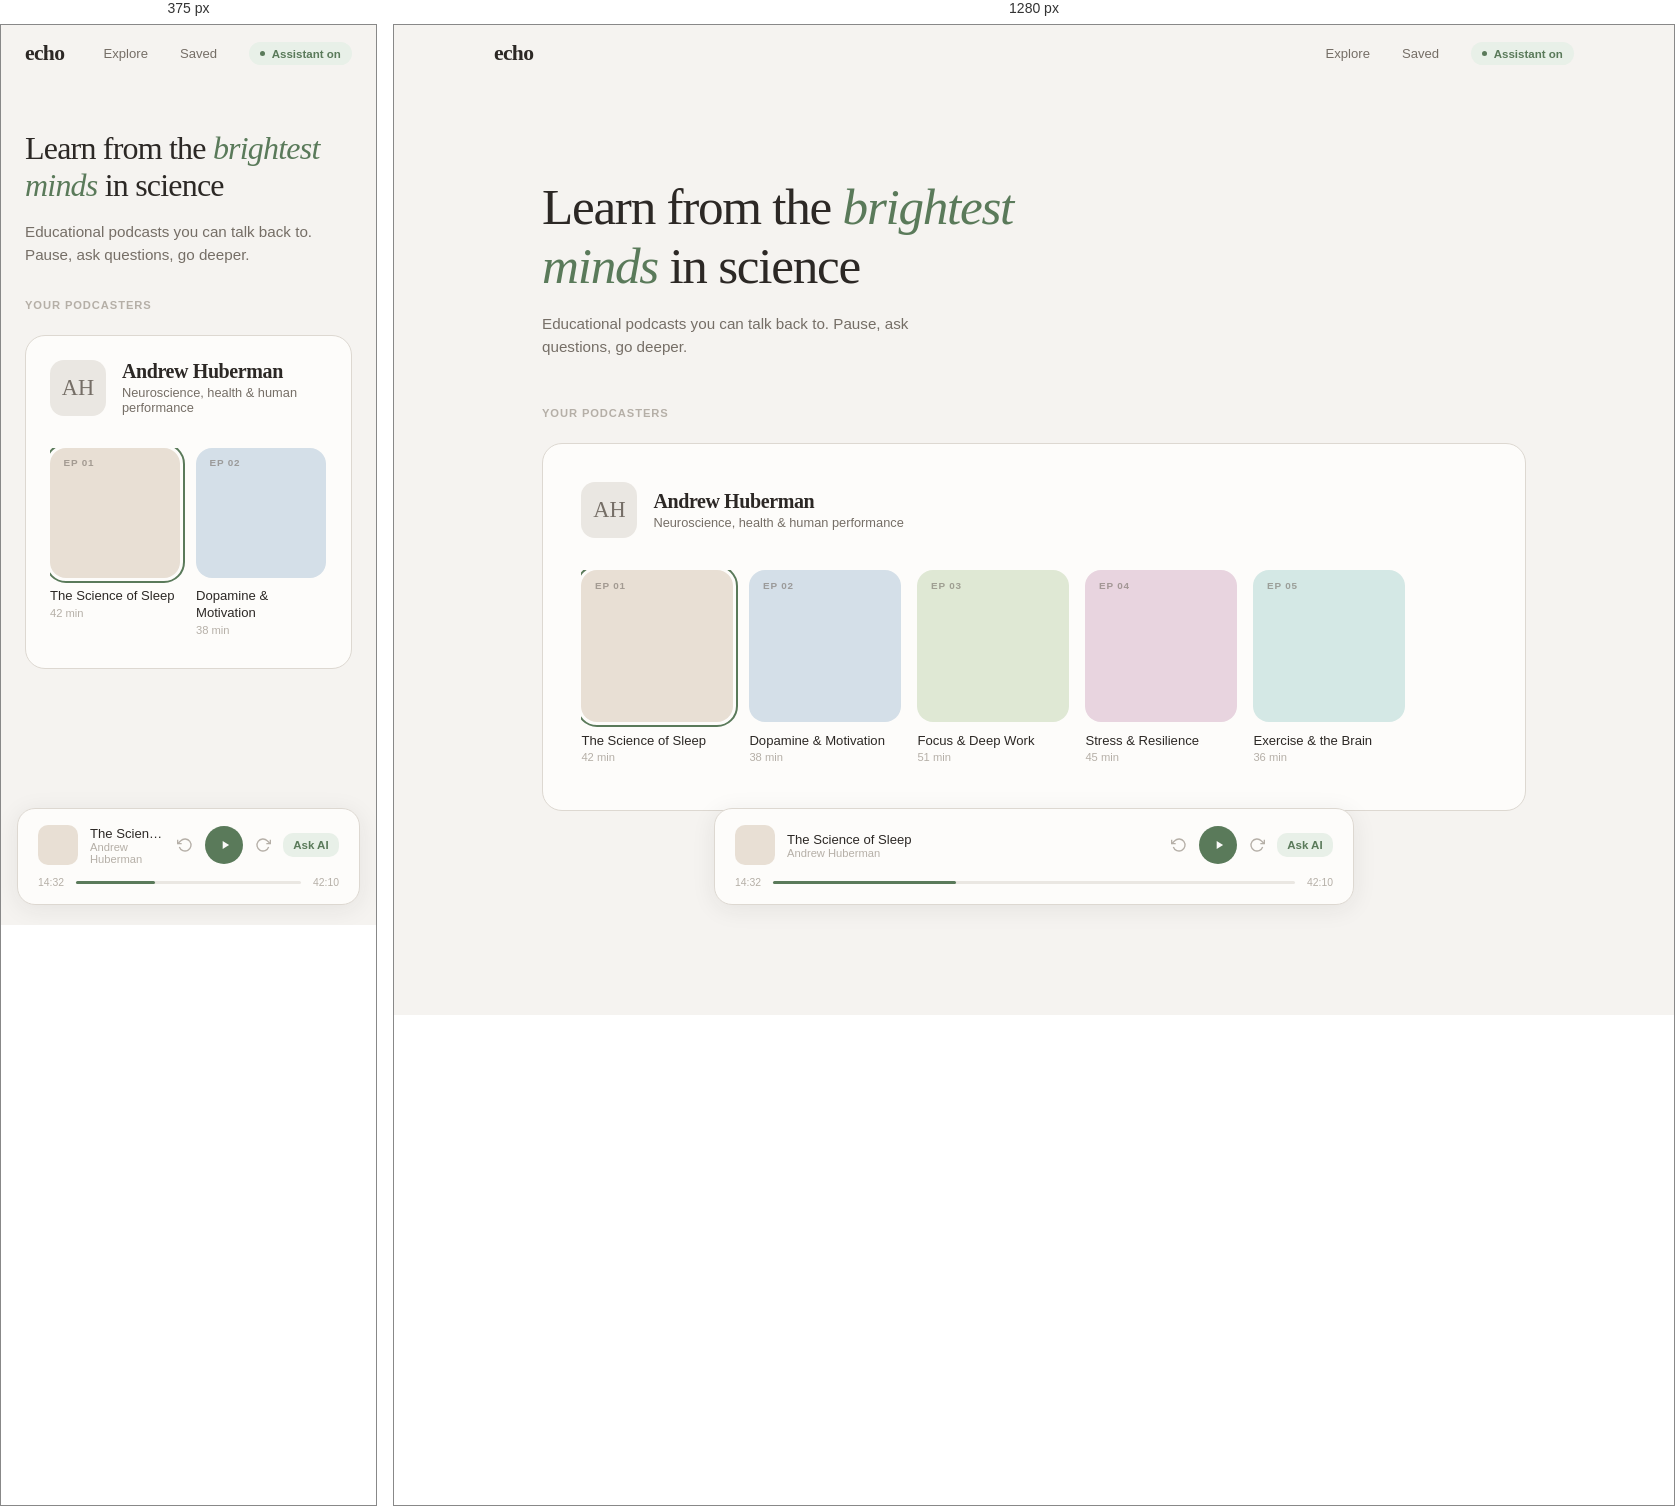
Rendered at 375 px and 1280 px, left to right.

<!-- file: mockup-3-soft.html -->
<!DOCTYPE html>
<html lang="en">
<head>
<meta charset="UTF-8">
<meta name="viewport" content="width=device-width, initial-scale=1.0">
<title>Echo — Mockup 3: Soft Spatial</title>
<link rel="preconnect" href="https://fonts.googleapis.com">
<link href="https://fonts.googleapis.com/css2?family=Fraunces:ital,opsz,wght@0,9..144,400;0,9..144,600;1,9..144,400&family=Outfit:wght@300;400;500;600&display=swap" rel="stylesheet">
<style>
  *, *::before, *::after { margin: 0; padding: 0; box-sizing: border-box; }

  :root {
    --bg: #f5f3f0;
    --surface: #eae7e2;
    --card: #fdfcfa;
    --ink: #2c2825;
    --ink-2: #756e66;
    --ink-3: #b5afa7;
    --sage: #5a7a5a;
    --sage-light: #e8f0e8;
    --sage-bg: #f0f5f0;
    --border: #ddd8d1;
  }

  body {
    font-family: 'Outfit', sans-serif;
    background: var(--bg);
    color: var(--ink);
    -webkit-font-smoothing: antialiased;
    font-weight: 400;
  }

  /* --- NAV --- */
  .nav {
    padding: 1rem clamp(1.5rem, 4vw, 3rem);
  }
  .nav-inner {
    max-width: 1080px;
    margin: 0 auto;
    display: flex;
    align-items: center;
    justify-content: space-between;
  }
  .brand {
    font-family: 'Fraunces', serif;
    font-size: 1.35rem;
    font-weight: 600;
    letter-spacing: -0.03em;
    color: var(--ink);
    text-decoration: none;
  }
  .nav-right {
    display: flex;
    align-items: center;
    gap: 2rem;
  }
  .nav-link {
    font-size: 0.82rem;
    font-weight: 500;
    color: var(--ink-2);
    text-decoration: none;
    transition: color 0.15s;
  }
  .nav-link:hover { color: var(--ink); }
  .ai-pill {
    display: inline-flex;
    align-items: center;
    gap: 0.4rem;
    background: var(--sage-light);
    color: var(--sage);
    padding: 0.35rem 0.7rem;
    border-radius: 999px;
    font-size: 0.72rem;
    font-weight: 600;
    cursor: pointer;
    border: none;
    transition: all 0.2s;
  }
  .ai-pill:hover { background: var(--sage-bg); }
  .ai-pill .dot {
    width: 5px; height: 5px;
    border-radius: 50%;
    background: var(--sage);
    animation: soft-pulse 2s ease-in-out infinite;
  }
  @keyframes soft-pulse {
    0%, 100% { opacity: 1; transform: scale(1); }
    50% { opacity: 0.5; transform: scale(0.8); }
  }

  /* --- GREETING --- */
  .greeting {
    max-width: 1080px;
    margin: 0 auto;
    padding: clamp(3rem, 8vw, 6rem) clamp(1.5rem, 4vw, 3rem) clamp(2rem, 4vw, 3rem);
  }
  .greeting h1 {
    font-family: 'Fraunces', serif;
    font-size: clamp(2rem, 4.5vw, 3.2rem);
    font-weight: 400;
    line-height: 1.15;
    letter-spacing: -0.025em;
    max-width: 520px;
  }
  .greeting h1 em {
    font-style: italic;
    color: var(--sage);
  }
  .greeting .tagline {
    margin-top: 1rem;
    font-size: 0.95rem;
    font-weight: 300;
    color: var(--ink-2);
    max-width: 400px;
    line-height: 1.55;
  }

  /* --- PODCASTER SECTION --- */
  .section {
    max-width: 1080px;
    margin: 0 auto;
    padding: 0 clamp(1.5rem, 4vw, 3rem) clamp(3rem, 5vw, 4rem);
  }
  .section-label {
    font-size: 0.7rem;
    font-weight: 600;
    letter-spacing: 0.08em;
    text-transform: uppercase;
    color: var(--ink-3);
    margin-bottom: 1.5rem;
  }

  .host-card {
    background: var(--card);
    border-radius: 20px;
    padding: clamp(1.5rem, 3vw, 2.5rem);
    border: 1px solid var(--border);
  }
  .host-top {
    display: flex;
    align-items: center;
    gap: 1rem;
    margin-bottom: 2rem;
  }
  .host-photo {
    width: 56px;
    height: 56px;
    border-radius: 14px;
    background: var(--surface);
    display: flex;
    align-items: center;
    justify-content: center;
    font-family: 'Fraunces', serif;
    font-size: 1.4rem;
    color: var(--ink-2);
    flex-shrink: 0;
  }
  .host-name {
    font-family: 'Fraunces', serif;
    font-size: 1.25rem;
    font-weight: 600;
    letter-spacing: -0.02em;
  }
  .host-desc {
    font-size: 0.8rem;
    color: var(--ink-2);
    margin-top: 0.1rem;
    font-weight: 300;
  }

  /* --- EPISODE SCROLL --- */
  .ep-scroll {
    display: flex;
    gap: 1rem;
    overflow-x: auto;
    scroll-snap-type: x mandatory;
    -webkit-overflow-scrolling: touch;
    padding-bottom: 0.5rem;
    scrollbar-width: none;
  }
  .ep-scroll::-webkit-scrollbar { display: none; }

  .ep-tile {
    flex: 0 0 152px;
    scroll-snap-align: start;
    cursor: pointer;
    transition: transform 0.25s cubic-bezier(0.22, 1, 0.36, 1);
  }
  .ep-tile:hover { transform: translateY(-4px); }

  .ep-square {
    width: 152px;
    height: 152px;
    border-radius: 16px;
    position: relative;
    display: flex;
    flex-direction: column;
    justify-content: flex-end;
    padding: 0.85rem;
    overflow: hidden;
    transition: all 0.25s;
  }

  .ep-tile:nth-child(1) .ep-square { background: #e8dfd4; }
  .ep-tile:nth-child(2) .ep-square { background: #d4dfe8; }
  .ep-tile:nth-child(3) .ep-square { background: #dfe8d4; }
  .ep-tile:nth-child(4) .ep-square { background: #e8d4df; }
  .ep-tile:nth-child(5) .ep-square { background: #d4e8e5; }

  .ep-tile.active .ep-square {
    outline: 2.5px solid var(--sage);
    outline-offset: 3px;
  }

  .ep-square .number {
    position: absolute;
    top: 0.6rem;
    left: 0.85rem;
    font-size: 0.62rem;
    font-weight: 600;
    letter-spacing: 0.08em;
    text-transform: uppercase;
    color: var(--ink-2);
    opacity: 0.6;
  }

  .ep-square .play-sm {
    width: 28px;
    height: 28px;
    border-radius: 50%;
    background: var(--ink);
    display: flex;
    align-items: center;
    justify-content: center;
    opacity: 0;
    transform: translateY(4px);
    transition: all 0.2s;
  }
  .ep-tile:hover .play-sm { opacity: 1; transform: translateY(0); }
  .play-sm svg { width: 10px; height: 10px; fill: #fafaf9; margin-left: 1.5px; }

  .ep-label {
    margin-top: 0.6rem;
    font-size: 0.82rem;
    font-weight: 500;
    color: var(--ink);
    line-height: 1.3;
  }
  .ep-time {
    font-size: 0.7rem;
    color: var(--ink-3);
    font-weight: 300;
    margin-top: 0.15rem;
  }

  /* --- PLAYER DRAWER --- */
  .player-drawer {
    position: fixed;
    bottom: 0;
    left: 0;
    right: 0;
    z-index: 200;
    padding: 0 clamp(1rem, 3vw, 2rem) 1.25rem;
  }
  .player-card {
    max-width: 640px;
    margin: 0 auto;
    background: var(--card);
    border: 1px solid var(--border);
    border-radius: 18px;
    padding: 1rem 1.25rem;
    box-shadow: 0 4px 24px rgba(44, 40, 37, 0.08);
  }
  .player-top-row {
    display: flex;
    align-items: center;
    gap: 0.75rem;
    margin-bottom: 0.75rem;
  }
  .player-mini-thumb {
    width: 40px;
    height: 40px;
    border-radius: 10px;
    background: #e8dfd4;
    flex-shrink: 0;
  }
  .player-text { flex: 1; min-width: 0; }
  .player-ep-name {
    font-size: 0.82rem;
    font-weight: 500;
    white-space: nowrap;
    overflow: hidden;
    text-overflow: ellipsis;
  }
  .player-host-name {
    font-size: 0.7rem;
    color: var(--ink-3);
    font-weight: 300;
  }

  .player-actions {
    display: flex;
    align-items: center;
    gap: 0.75rem;
  }
  .p-btn {
    background: none;
    border: none;
    cursor: pointer;
    color: var(--ink-3);
    display: flex;
    align-items: center;
    transition: color 0.15s;
  }
  .p-btn:hover { color: var(--ink); }
  .p-play {
    width: 38px;
    height: 38px;
    border-radius: 50%;
    background: var(--sage);
    border: none;
    cursor: pointer;
    display: flex;
    align-items: center;
    justify-content: center;
    transition: transform 0.12s;
  }
  .p-play:hover { transform: scale(1.08); }
  .p-play svg { fill: #fafaf9; width: 14px; height: 14px; margin-left: 2px; }

  .player-ai-btn {
    background: var(--sage-light);
    border: none;
    color: var(--sage);
    padding: 0.4rem 0.65rem;
    border-radius: 10px;
    font-size: 0.72rem;
    font-weight: 600;
    cursor: pointer;
    transition: all 0.15s;
    white-space: nowrap;
  }
  .player-ai-btn:hover { background: var(--sage-bg); }

  .player-progress {
    display: flex;
    align-items: center;
    gap: 0.5rem;
  }
  .pp-time {
    font-size: 0.65rem;
    color: var(--ink-3);
    font-variant-numeric: tabular-nums;
    font-weight: 300;
    width: 30px;
  }
  .pp-time:last-child { text-align: right; }
  .pp-bar {
    flex: 1;
    height: 3px;
    background: var(--surface);
    border-radius: 2px;
    cursor: pointer;
    position: relative;
  }
  .pp-fill {
    height: 100%;
    width: 35%;
    background: var(--sage);
    border-radius: 2px;
    position: relative;
  }
  .pp-fill::after {
    content: '';
    position: absolute;
    right: -4px;
    top: 50%;
    transform: translateY(-50%);
    width: 8px;
    height: 8px;
    border-radius: 50%;
    background: var(--sage);
    opacity: 0;
    transition: opacity 0.15s;
  }
  .pp-bar:hover .pp-fill::after { opacity: 1; }

  /* --- SPACER --- */
  .spacer { height: 140px; }

  /* --- RESPONSIVE --- */
  @media (max-width: 600px) {
    .ep-tile { flex: 0 0 130px; }
    .ep-square { width: 130px; height: 130px; }
  }
</style>
</head>
<body>

<nav class="nav">
  <div class="nav-inner">
    <a href="#" class="brand">echo</a>
    <div class="nav-right">
      <a href="#" class="nav-link">Explore</a>
      <a href="#" class="nav-link">Saved</a>
      <button class="ai-pill">
        <span class="dot"></span>
        Assistant on
      </button>
    </div>
  </div>
</nav>

<section class="greeting">
  <h1>Learn from the <em>brightest minds</em> in science</h1>
  <p class="tagline">Educational podcasts you can talk back to. Pause, ask questions, go deeper.</p>
</section>

<section class="section">
  <div class="section-label">Your Podcasters</div>

  <div class="host-card">
    <div class="host-top">
      <div class="host-photo">AH</div>
      <div>
        <div class="host-name">Andrew Huberman</div>
        <div class="host-desc">Neuroscience, health & human performance</div>
      </div>
    </div>

    <div class="ep-scroll">
      <div class="ep-tile active" onclick="pick(this)">
        <div class="ep-square">
          <span class="number">Ep 01</span>
          <div class="play-sm"><svg viewBox="0 0 24 24"><path d="M8 5v14l11-7z"/></svg></div>
        </div>
        <div class="ep-label">The Science of Sleep</div>
        <div class="ep-time">42 min</div>
      </div>
      <div class="ep-tile" onclick="pick(this)">
        <div class="ep-square">
          <span class="number">Ep 02</span>
          <div class="play-sm"><svg viewBox="0 0 24 24"><path d="M8 5v14l11-7z"/></svg></div>
        </div>
        <div class="ep-label">Dopamine & Motivation</div>
        <div class="ep-time">38 min</div>
      </div>
      <div class="ep-tile" onclick="pick(this)">
        <div class="ep-square">
          <span class="number">Ep 03</span>
          <div class="play-sm"><svg viewBox="0 0 24 24"><path d="M8 5v14l11-7z"/></svg></div>
        </div>
        <div class="ep-label">Focus & Deep Work</div>
        <div class="ep-time">51 min</div>
      </div>
      <div class="ep-tile" onclick="pick(this)">
        <div class="ep-square">
          <span class="number">Ep 04</span>
          <div class="play-sm"><svg viewBox="0 0 24 24"><path d="M8 5v14l11-7z"/></svg></div>
        </div>
        <div class="ep-label">Stress & Resilience</div>
        <div class="ep-time">45 min</div>
      </div>
      <div class="ep-tile" onclick="pick(this)">
        <div class="ep-square">
          <span class="number">Ep 05</span>
          <div class="play-sm"><svg viewBox="0 0 24 24"><path d="M8 5v14l11-7z"/></svg></div>
        </div>
        <div class="ep-label">Exercise & the Brain</div>
        <div class="ep-time">36 min</div>
      </div>
    </div>
  </div>
</section>

<div class="spacer"></div>

<!-- PLAYER -->
<div class="player-drawer">
  <div class="player-card">
    <div class="player-top-row">
      <div class="player-mini-thumb"></div>
      <div class="player-text">
        <div class="player-ep-name">The Science of Sleep</div>
        <div class="player-host-name">Andrew Huberman</div>
      </div>
      <div class="player-actions">
        <button class="p-btn" title="Back 15s">
          <svg width="16" height="16" viewBox="0 0 24 24" fill="none" stroke="currentColor" stroke-width="2"><path d="M1 4v6h6"/><path d="M3.51 15a9 9 0 1 0 2.13-9.36L1 10"/></svg>
        </button>
        <button class="p-play" title="Play">
          <svg viewBox="0 0 24 24"><path d="M8 5v14l11-7z"/></svg>
        </button>
        <button class="p-btn" title="Forward 15s">
          <svg width="16" height="16" viewBox="0 0 24 24" fill="none" stroke="currentColor" stroke-width="2"><path d="M23 4v6h-6"/><path d="M20.49 15a9 9 0 1 1-2.12-9.36L23 10"/></svg>
        </button>
      </div>
      <button class="player-ai-btn">Ask AI</button>
    </div>
    <div class="player-progress">
      <span class="pp-time">14:32</span>
      <div class="pp-bar"><div class="pp-fill"></div></div>
      <span class="pp-time">42:10</span>
    </div>
  </div>
</div>

<script>
function pick(el) {
  document.querySelectorAll('.ep-tile').forEach(e => e.classList.remove('active'));
  el.classList.add('active');
}
</script>
</body>
</html>